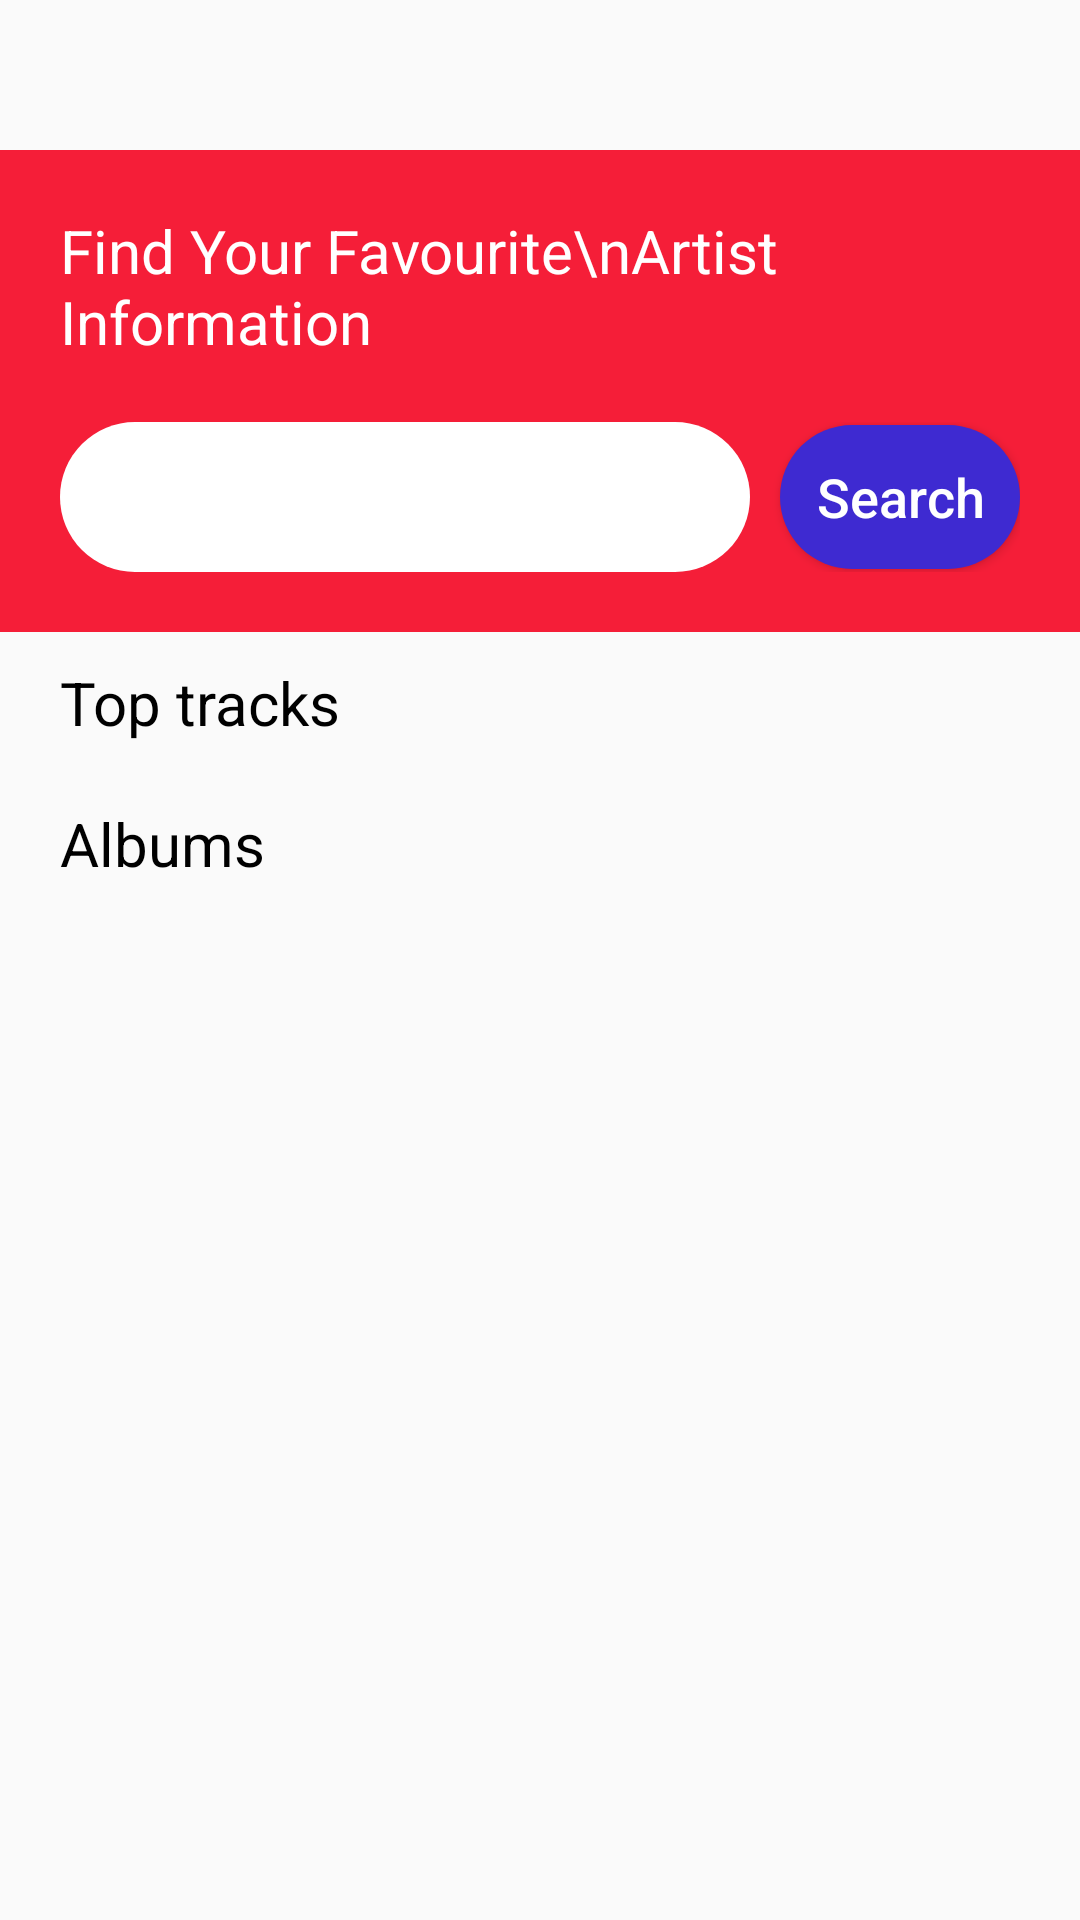

Layout XML and referenced resources for this Android screen:
<!-- AndroidManifest.xml: application theme AppTheme.NoActionBar -->
<!-- res/layout/fragment_home.xml -->
<LinearLayout xmlns:android="http://schemas.android.com/apk/res/android"
        xmlns:tools="http://schemas.android.com/tools"
        android:orientation="vertical"
        android:layout_width="match_parent"
        android:layout_height="match_parent">
        <LinearLayout
            android:layout_marginTop="50dp"
            android:paddingStart="20dp"
            android:paddingEnd="20dp"
            android:background="@color/main_red"
            android:layout_width="match_parent"
            android:layout_height="wrap_content"
            android:orientation="vertical"
            >
            <TextView
                android:layout_marginTop="20dp"
                android:layout_width="match_parent"
                android:layout_height="wrap_content"
                android:text="Find Your Favourite\nArtist Information"
                android:textColor="#fff"
                android:textSize="20sp"
                />

            <LinearLayout
                android:paddingBottom="20dp"
                android:layout_marginTop="20dp"
                android:layout_width="match_parent"
                android:layout_height="wrap_content"
                android:orientation="horizontal">
                <EditText
                    android:paddingLeft="10dp"
                    android:id="@+id/artist_name_fragmenHome_search"
                    android:layout_marginRight="10dp"
                    android:layout_weight="1"
                    android:layout_width="match_parent"
                    android:layout_height="50dp"
                    android:textSize="18sp"
                    android:background="@drawable/edit_text_bg"
                    />
                <Button
                    android:id="@+id/search_fragmentHome"
                    android:layout_weight="3"
                    android:layout_width="match_parent"
                    android:layout_height="wrap_content"
                    android:text="Search"
                    android:textAllCaps="false"
                    android:textColor="#fff"
                    android:textSize="18sp"
                    android:background="@drawable/search_bg"
                    />
            </LinearLayout>
        </LinearLayout>

        <LinearLayout
            android:layout_width="match_parent"
            android:layout_height="wrap_content"
            >
            <androidx.recyclerview.widget.RecyclerView
                android:id="@+id/list_view_fragmentHome"
                android:layout_width="match_parent"
                android:layout_height="wrap_content"
                tools:listitem="@layout/layout_artist_info" />
        </LinearLayout>

        <TextView

            android:paddingTop="10dp"
            android:paddingBottom="10dp"
            android:paddingEnd="20dp"
            android:paddingStart="20dp"
            android:layout_width="match_parent"
            android:layout_height="wrap_content"
            android:textSize="20sp"
            android:textColor="#000"
            android:text="Top tracks"
            />

        <LinearLayout
            android:layout_width="match_parent"
            android:layout_height="wrap_content">
            <androidx.recyclerview.widget.RecyclerView
                android:id="@+id/top_ten_tracks_fragmentHome"
                android:layout_width="match_parent"
                android:layout_height="wrap_content"
                tools:listitem="@layout/layout_top_ten_track" />
        </LinearLayout>

        <TextView
            android:paddingTop="10dp"
            android:paddingBottom="10dp"
            android:paddingEnd="20dp"
            android:paddingStart="20dp"
            android:layout_width="match_parent"
            android:layout_height="wrap_content"
            android:textSize="20sp"
            android:textColor="#000"
            android:text="Albums"
            />

        <LinearLayout
            android:layout_width="match_parent"
            android:layout_height="wrap_content"
            >
            <androidx.recyclerview.widget.RecyclerView
                android:id="@+id/album_info_view_fragmentHome_album"
                android:layout_width="match_parent"
                android:layout_height="wrap_content"
                android:layout_weight="1"
                tools:listitem="@layout/layout_album_info" />
        </LinearLayout>

    </LinearLayout>
<!-- res/layout/layout_artist_info.xml (included above) -->
<?xml version="1.0" encoding="utf-8"?>
<LinearLayout xmlns:android="http://schemas.android.com/apk/res/android"
    xmlns:tools="http://schemas.android.com/tools"
    android:orientation="vertical"
    android:layout_width="match_parent"
    android:layout_height="wrap_content"
    >

    <LinearLayout
        android:padding="20dp"
        android:layout_width="match_parent"
        android:layout_height="wrap_content"
        android:orientation="vertical"
        >

        <LinearLayout
            android:layout_width="match_parent"
            android:layout_height="wrap_content"
            android:orientation="horizontal"
            >

            <com.mikhaellopez.circularimageview.CircularImageView
                android:id="@+id/thumbnail_fragmentHome"
                android:layout_width="120dp"
                android:layout_height="120dp"/>

            <LinearLayout
                android:layout_width="match_parent"
                android:layout_height="wrap_content"
                android:orientation="vertical"
                >

                <TextView
                    android:id="@+id/artName_fragmentHome"
                    android:layout_width="wrap_content"
                    android:layout_height="wrap_content"
                    tools:text="Artist name"
                    android:textColor="#000"
                    android:textSize="20sp"
                    />
                <TextView
                    android:id="@+id/born_year_fragmentHome"
                    android:layout_width="wrap_content"
                    android:layout_height="wrap_content"
                    tools:text="Born Year"
                    android:textColor="#000"
                    android:textSize="18sp"
                    />
                <TextView
                    android:id="@+id/genre_fragmentHome"
                    android:layout_width="wrap_content"
                    android:layout_height="wrap_content"
                    tools:text="Genre"
                    android:textColor="#000"
                    android:textSize="18sp"
                    />
                <TextView
                    android:id="@+id/website_fragment_Home"
                    android:layout_width="wrap_content"
                    android:layout_height="wrap_content"
                    tools:text="Website"
                    android:textColor="#000"
                    android:textSize="18sp"
                    />

            </LinearLayout>


        </LinearLayout>
    </LinearLayout>

</LinearLayout>
<!-- res/layout/layout_top_ten_track.xml (included above) -->
<?xml version="1.0" encoding="utf-8"?>
<LinearLayout xmlns:android="http://schemas.android.com/apk/res/android"
    xmlns:tools="http://schemas.android.com/tools"
    android:orientation="vertical"
    android:layout_width="match_parent"
    android:layout_height="wrap_content"
    android:padding="20dp">

    <LinearLayout
        android:layout_width="match_parent"
        android:layout_height="wrap_content"
        android:orientation="horizontal"
        >

        <ImageView
            android:id="@+id/thumbnail_fragmentHome_topTen"
            android:layout_width="70dp"
            android:layout_height="70dp"
            android:layout_marginRight="10dp"
            />
        <LinearLayout
            android:layout_gravity="center"
            android:layout_width="match_parent"
            android:layout_height="wrap_content"
            android:orientation="horizontal"
            >
            <LinearLayout
                android:layout_weight="2"
                android:layout_gravity="center"
                android:layout_width="match_parent"
                android:layout_height="wrap_content"
                android:orientation="vertical"
                >

                <TextView
                    android:id="@+id/trackName_fragmentHome_topten"
                    android:layout_width="wrap_content"
                    android:layout_height="wrap_content"
                    tools:text="Track name"
                    android:textColor="#000"
                    android:textSize="18sp"
                    />
                <TextView
                    android:id="@+id/album_name_fragmentHome_topTen"
                    android:layout_width="wrap_content"
                    android:layout_height="wrap_content"
                    tools:text="Album name"
                    android:textColor="#545663"
                    android:textSize="16sp"
                    />
            </LinearLayout>
            <TextView
                android:id="@+id/duration_fragmentHome_topTen"
                android:layout_weight="6"
                android:layout_width="match_parent"
                android:layout_height="wrap_content"
                tools:text="3:45"
                android:layout_gravity="center"
                />
        </LinearLayout>

    </LinearLayout>
</LinearLayout>
<!-- res/layout/layout_album_info.xml (included above) -->
<?xml version="1.0" encoding="utf-8"?>
<LinearLayout xmlns:android="http://schemas.android.com/apk/res/android"
    xmlns:tools="http://schemas.android.com/tools"
    android:orientation="vertical"
    android:layout_width="match_parent"
    android:layout_height="wrap_content"
    android:padding="20dp">

    <LinearLayout
        android:layout_width="match_parent"
        android:layout_height="wrap_content"
        android:orientation="horizontal"
        >

        <ImageView
            android:id="@+id/thumbnail_fragmentHome_album"
            android:layout_width="70dp"
            android:layout_height="70dp"
            android:layout_marginRight="10dp"
            />
            <LinearLayout
                android:layout_weight="2"
                android:layout_gravity="center"
                android:layout_width="match_parent"
                android:layout_height="wrap_content"
                android:orientation="vertical"
                >

                <TextView
                    android:id="@+id/albumName_fragmentHome_album"
                    android:layout_width="wrap_content"
                    android:layout_height="wrap_content"
                    tools:text="Album name"
                    android:textColor="#000"
                    android:textSize="18sp"
                    />
                <TextView
                    android:id="@+id/year_name_fragmentHome_album"
                    android:layout_width="wrap_content"
                    android:layout_height="wrap_content"
                    tools:text="Released year"
                    android:textColor="#545663"
                    android:textSize="16sp"
                    />
                <TextView
                    android:id="@+id/genre_fragmentHome_album"
                    android:layout_width="wrap_content"
                    android:layout_height="wrap_content"
                    tools:text="Genre"
                    android:textColor="#545663"
                    android:textSize="16sp"
                    />
            </LinearLayout>


    </LinearLayout>
</LinearLayout>
<!-- resources referenced by this layout -->
<resources>
  <color name="main_red">#F51E38</color>
  <!-- drawable edit_text_bg (drawable) -->
  <?xml version="1.0" encoding="utf-8"?>
  <shape android:shape="rectangle"
      xmlns:android="http://schemas.android.com/apk/res/android">
  
      <solid android:color="#fff"/>
      <corners android:radius="30dp"/>
  
  </shape>
  <!-- drawable search_bg (drawable) -->
  <?xml version="1.0" encoding="utf-8"?>
  <shape android:shape="rectangle"
      xmlns:android="http://schemas.android.com/apk/res/android">
      <corners android:radius="30dp"></corners>
      <solid android:color="#3E2AD1"></solid>
  </shape>
  <style name="AppTheme.NoActionBar">
          <item name="windowActionBar">false</item>
          <item name="windowNoTitle">true</item>
      </style>
</resources>
